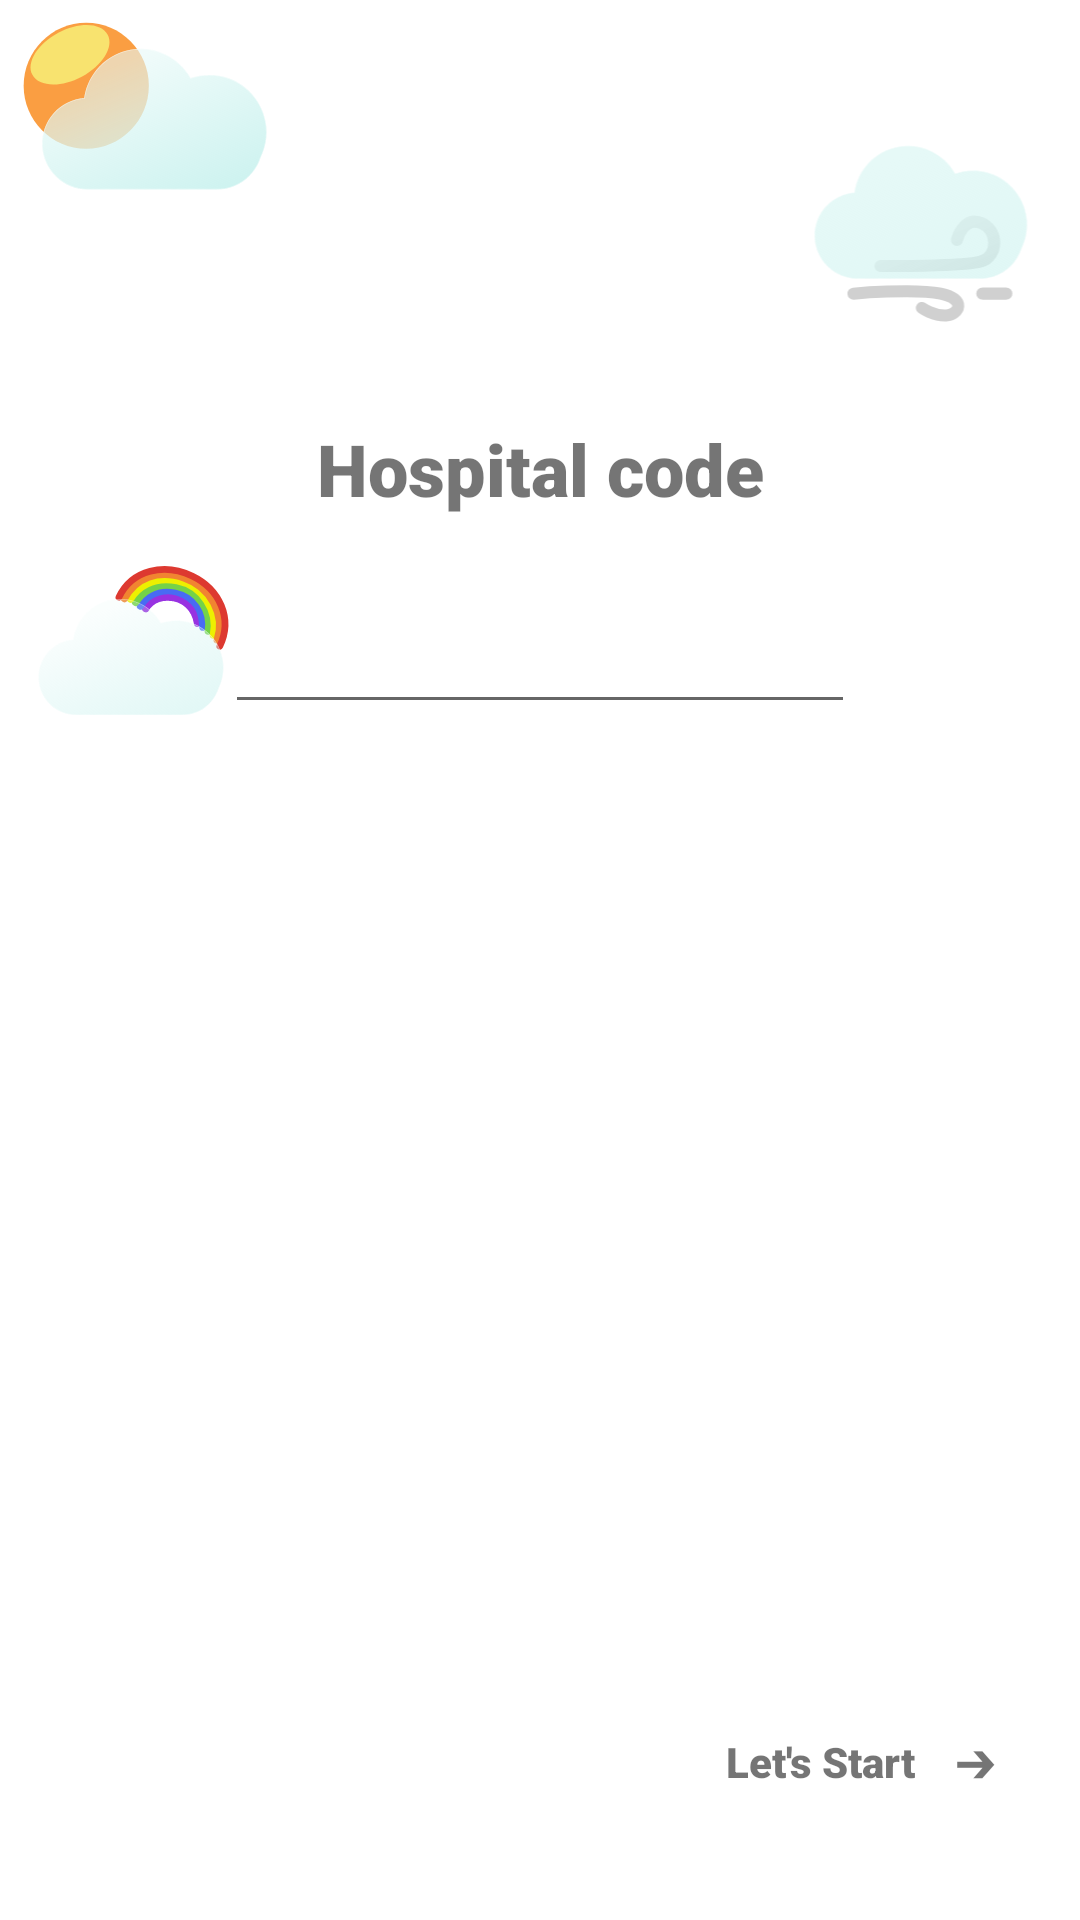

Here is an Android app screen rendered from its layout file. Give the layout XML and the strings, colors and styles it references.
<!-- AndroidManifest.xml: application theme Theme.QrCodeV2 -->
<!-- res/layout/splash_activity.xml -->
<?xml version="1.0" encoding="utf-8"?>
<androidx.constraintlayout.widget.ConstraintLayout xmlns:android="http://schemas.android.com/apk/res/android"
    xmlns:app="http://schemas.android.com/apk/res-auto"
    xmlns:tools="http://schemas.android.com/tools"
    android:layout_width="match_parent"
    android:layout_height="match_parent">

    <ImageView
        android:id="@+id/imageView"
        android:layout_width="90dp"
        android:layout_height="60dp"
        android:layout_marginTop="134dp"
        android:layout_marginEnd="72dp"
        android:layout_marginBottom="91dp"
        app:layout_constraintBottom_toTopOf="@+id/imageView4"
        app:layout_constraintLeft_toLeftOf="parent"
        app:layout_constraintTop_toTopOf="parent"
        app:srcCompat="@drawable/weathericon___2_32"
        tools:ignore="ContentDescription,MissingConstraints,VectorDrawableCompat" />

    <ImageView
        android:id="@+id/imageView2"
        android:layout_width="90dp"
        android:layout_height="65dp"
        android:layout_marginStart="290dp"
        android:layout_marginTop="43dp"
        android:layout_marginEnd="32dp"
        app:layout_constraintEnd_toEndOf="parent"
        app:layout_constraintStart_toStartOf="parent"
        app:layout_constraintTop_toTopOf="parent"
        app:srcCompat="@drawable/weathericon___2_33"
        tools:ignore="ContentDescription,MissingConstraints,VectorDrawableCompat" />

    <ImageView
        android:id="@+id/imageView3"
        android:layout_width="100dp"
        android:layout_height="70dp"
        app:srcCompat="@drawable/weathericon___2_39"
        tools:ignore="ContentDescription,MissingConstraints,VectorDrawableCompat"
        tools:layout_editor_absoluteX="338dp"
        tools:layout_editor_absoluteY="212dp" />

    <ImageView
        android:id="@+id/imageView4"
        android:layout_width="100dp"
        android:layout_height="70dp"
        android:layout_marginEnd="241dp"
        android:layout_marginBottom="396dp"
        app:layout_constraintBottom_toBottomOf="parent"
        app:layout_constraintEnd_toStartOf="@+id/imageView3"
        app:layout_constraintHorizontal_bias="0.0"
        app:layout_constraintStart_toStartOf="parent"
        app:srcCompat="@drawable/weathericon___2_44"
        tools:ignore="ContentDescription" />

    <EditText
        android:id="@+id/editTextTextPersonName"
        android:layout_width="wrap_content"
        android:layout_height="wrap_content"
        android:layout_marginStart="101dp"
        android:layout_marginTop="200dp"
        android:layout_marginEnd="101dp"
        android:ems="10"
        android:inputType="textPersonName"
        app:layout_constraintEnd_toEndOf="parent"
        app:layout_constraintStart_toStartOf="parent"
        app:layout_constraintTop_toTopOf="parent"
        tools:ignore="Autofill,LabelFor" />

    <ImageView
        android:id="@+id/imageView5"
        android:layout_width="350dp"
        android:layout_height="350dp"
        android:layout_marginTop="300dp"
        app:layout_constraintLeft_toLeftOf="parent"
        app:layout_constraintRight_toRightOf="parent"
        app:layout_constraintTop_toTopOf="parent"
        app:srcCompat="@drawable/group_5"
        tools:ignore="ContentDescription,MissingConstraints"
        tools:layout_editor_absoluteX="32dp"
        tools:layout_editor_absoluteY="320dp" />

    <TextView
        android:id="@+id/txtIdHos"
        android:layout_width="wrap_content"
        android:layout_height="wrap_content"
        android:layout_marginTop="140dp"
        android:fontFamily="sans-serif-black"
        android:text="Hospital code"
        android:textSize="24sp"
        app:layout_constraintLeft_toLeftOf="parent"
        app:layout_constraintRight_toRightOf="parent"
        app:layout_constraintTop_toTopOf="parent"
        tools:ignore="HardcodedText" />

    <TextView
        android:id="@+id/Start"
        android:layout_width="wrap_content"
        android:layout_height="wrap_content"
        android:layout_marginTop="352dp"
        android:layout_marginEnd="28dp"
        android:layout_marginBottom="43dp"
        android:fontFamily="sans-serif-black"
        android:text="Let's Start    ➔"
        app:layout_constraintBottom_toBottomOf="parent"
        app:layout_constraintEnd_toEndOf="parent"
        app:layout_constraintTop_toBottomOf="@+id/imageView3"
        app:layout_constraintVertical_bias="1.0"
        tools:ignore="HardcodedText" />

</androidx.constraintlayout.widget.ConstraintLayout>
<!-- resources referenced by this layout -->
<resources>
  <!-- drawable weathericon___2_32: vector/xml drawable (drawable, 3252 chars, omitted) -->
  <!-- drawable weathericon___2_33: vector/xml drawable (drawable, 4122 chars, omitted) -->
  <!-- drawable weathericon___2_39: vector/xml drawable (drawable, 3938 chars, omitted) -->
  <!-- drawable weathericon___2_44: vector/xml drawable (drawable, 5151 chars, omitted) -->
  <style name="Theme.QrCodeV2" parent="Theme.MaterialComponents.DayNight.NoActionBar">
          
          <item name="colorPrimary">@color/purple_500</item>
          <item name="colorPrimaryVariant">@color/purple_700</item>
          <item name="colorOnPrimary">@color/white</item>
          
          <item name="colorSecondary">@color/teal_200</item>
          <item name="colorSecondaryVariant">@color/teal_700</item>
          <item name="colorOnSecondary">@color/black</item>
          
          <item name="android:statusBarColor" tools:targetApi="l">?attr/colorPrimaryVariant</item>
          
      </style>
  <!-- not gathered from this repository: default colours our renderer supplied (Android Studio template values) -->
  <color name="purple_500">#FF6200EE</color>
  <color name="purple_700">#FF3700B3</color>
  <color name="teal_200">#FF03DAC5</color>
  <color name="teal_700">#FF018786</color>
  <color name="black">#FF000000</color>
  <color name="white">#FFFFFFFF</color>
</resources>
